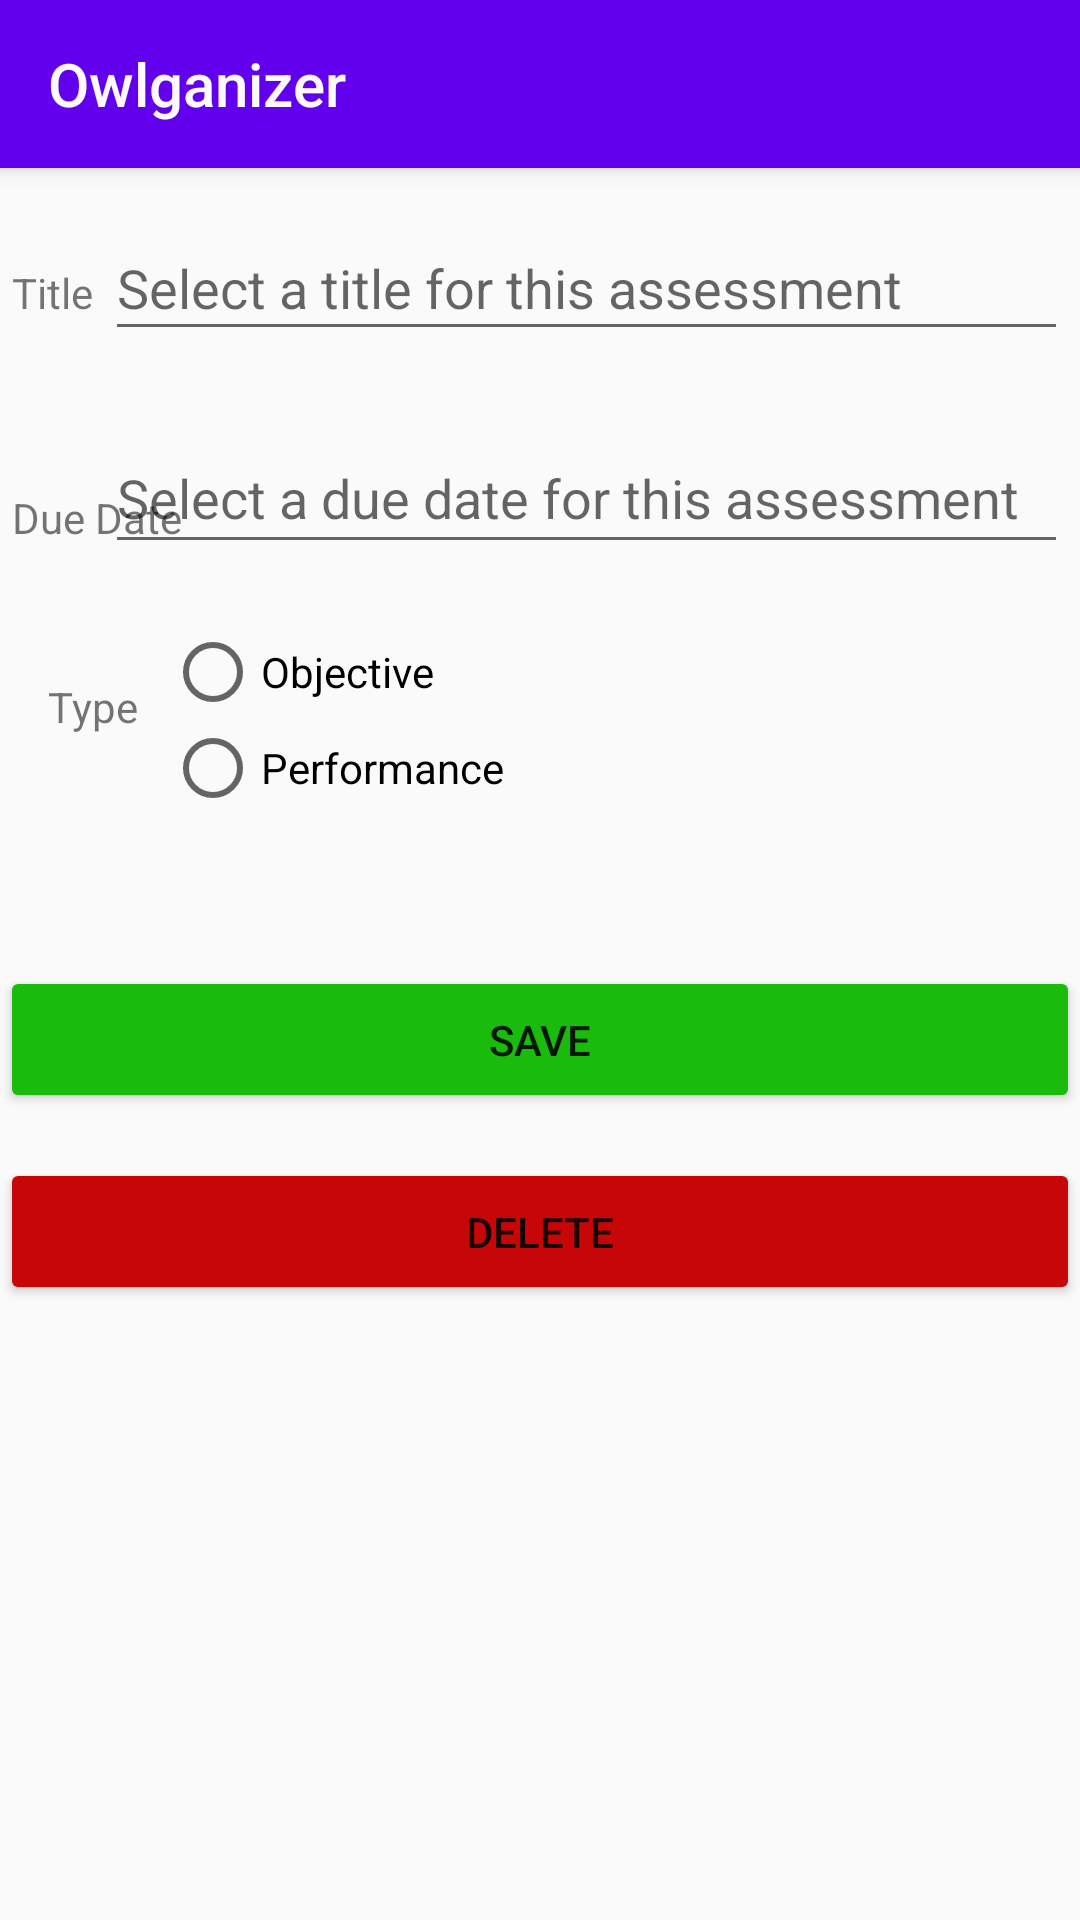

Layout XML and referenced resources for this Android screen:
<!-- AndroidManifest.xml: application theme AppTheme -->
<!-- res/layout/activity_assessment_detail.xml -->
<?xml version="1.0" encoding="utf-8"?>
<androidx.coordinatorlayout.widget.CoordinatorLayout
    xmlns:android="http://schemas.android.com/apk/res/android"
    xmlns:app="http://schemas.android.com/apk/res-auto"
    xmlns:tools="http://schemas.android.com/tools"
    android:layout_height="wrap_content"
    android:layout_width="match_parent">

    <com.google.android.material.appbar.AppBarLayout
        android:layout_width="match_parent"
        android:layout_height="wrap_content"
        android:theme="@style/ThemeOverlay.AppCompat.ActionBar"
        >

    <androidx.appcompat.widget.Toolbar
        android:id="@+id/assess_detail_action_bar"
        android:layout_width="match_parent"
        android:layout_height="?attr/actionBarSize"
        android:background="@color/colorPrimary"
        android:elevation="4dp"
        android:theme="@style/ThemeOverlay.AppCompat.ActionBar"
        android:minHeight="?attr/actionBarSize"
        app:popupTheme="@style/ThemeOverlay.AppCompat.Light"
        app:title="@string/app_name"
        app:titleTextColor="#FBF9F9" />
    </com.google.android.material.appbar.AppBarLayout>

    <androidx.constraintlayout.widget.ConstraintLayout
        android:layout_width="match_parent"
        android:layout_height="match_parent"
        tools:context=".activities.NewAssessmentActivity">

        <Button
            android:id="@+id/detail_assessment_save"
            android:layout_width="match_parent"
            android:layout_height="49dp"
            android:layout_marginTop="48dp"
            android:backgroundTint="#19BB0C"
            android:text="@string/button_save"
            app:layout_constraintEnd_toEndOf="parent"
            app:layout_constraintHorizontal_bias="0.0"
            app:layout_constraintStart_toStartOf="parent"
            app:layout_constraintTop_toBottomOf="@+id/assess_type_group" />

        <Button
            android:id="@+id/detail_assessment_delete"
            android:layout_width="match_parent"
            android:layout_height="49dp"
            android:layout_marginTop="112dp"
            android:backgroundTint="#C70707"
            android:text="@string/button_delete"
            app:layout_constraintEnd_toEndOf="parent"
            app:layout_constraintHorizontal_bias="0.0"
            app:layout_constraintStart_toStartOf="parent"
            app:layout_constraintTop_toBottomOf="@+id/assess_type_group" />

        <EditText
            android:id="@+id/detail_assessment_title"
            android:layout_width="321dp"
            android:layout_height="45dp"
            android:layout_marginTop="72dp"
            android:layout_marginEnd="4dp"
            android:ems="10"
            android:hint="@string/new_assessment_title_hint"
            android:inputType="textPersonName"
            app:layout_constraintEnd_toEndOf="parent"
            app:layout_constraintTop_toTopOf="parent" />

        <TextView
            android:id="@+id/detail_assessment_title_label"
            android:layout_width="wrap_content"
            android:layout_height="wrap_content"
            android:layout_marginStart="4dp"
            android:layout_marginTop="88dp"
            android:text="@string/title_label"
            app:layout_constraintStart_toStartOf="parent"
            app:layout_constraintTop_toTopOf="parent" />

        <EditText
            android:id="@+id/detail_assessment_due"
            android:layout_width="321dp"
            android:layout_height="47dp"
            android:layout_marginTop="24dp"
            android:layout_marginEnd="4dp"
            android:ems="10"
            android:hint="@string/new_assessment_due_hint"
            android:inputType="date"
            app:layout_constraintEnd_toEndOf="parent"
            app:layout_constraintTop_toBottomOf="@+id/detail_assessment_title" />

        <TextView
            android:id="@+id/detail_assessment_title_due"
            android:layout_width="wrap_content"
            android:layout_height="wrap_content"
            android:layout_marginStart="4dp"
            android:layout_marginTop="56dp"
            android:text="@string/due_date_label"
            app:layout_constraintStart_toStartOf="parent"
            app:layout_constraintTop_toBottomOf="@+id/detail_assessment_title_label" />

        <TextView
            android:id="@+id/assessment_type_label"
            android:layout_width="wrap_content"
            android:layout_height="wrap_content"
            android:layout_marginStart="16dp"
            android:layout_marginTop="44dp"
            android:text="@string/assessment_type_label"
            app:layout_constraintStart_toStartOf="parent"
            app:layout_constraintTop_toBottomOf="@+id/detail_assessment_title_due" />

        <RadioGroup
            android:id="@+id/assess_type_group"
            android:layout_width="269dp"
            android:layout_height="66dp"
            android:layout_marginTop="20dp"
            android:layout_marginEnd="36dp"
            app:layout_constraintEnd_toEndOf="parent"
            app:layout_constraintTop_toBottomOf="@+id/detail_assessment_due">

            <RadioButton
                android:id="@+id/objective_radio"
                android:layout_width="match_parent"
                android:layout_height="wrap_content"
                android:text="@string/objective_assess_label" />

            <RadioButton
                android:id="@+id/performance_radio"
                android:layout_width="match_parent"
                android:layout_height="wrap_content"
                android:text="@string/performance_assess_label" />

        </RadioGroup>

    </androidx.constraintlayout.widget.ConstraintLayout>
</androidx.coordinatorlayout.widget.CoordinatorLayout>
<!-- resources referenced by this layout -->
<resources>
  <color name="colorPrimary">#6200EE</color>
  <string name="app_name">Owlganizer</string>
  <string name="assessment_type_label">Type</string>
  <string name="button_delete">Delete</string>
  <string name="button_save">Save</string>
  <string name="due_date_label">Due Date</string>
  <string name="new_assessment_due_hint">Select a due date for this assessment</string>
  <string name="new_assessment_title_hint">Select a title for this assessment</string>
  <string name="objective_assess_label">Objective</string>
  <string name="performance_assess_label">Performance</string>
  <string name="title_label">Title</string>
  <style name="AppTheme" parent="Theme.AppCompat.Light.DarkActionBar">
          
          <item name="colorPrimary">@color/colorPrimary</item>
          <item name="colorPrimaryDark">@color/colorPrimaryDark</item>
          <item name="colorAccent">@color/colorAccent</item>
      </style>
  <color name="colorPrimaryDark">#3700B3</color>
  <color name="colorAccent">#03DAC5</color>
</resources>
